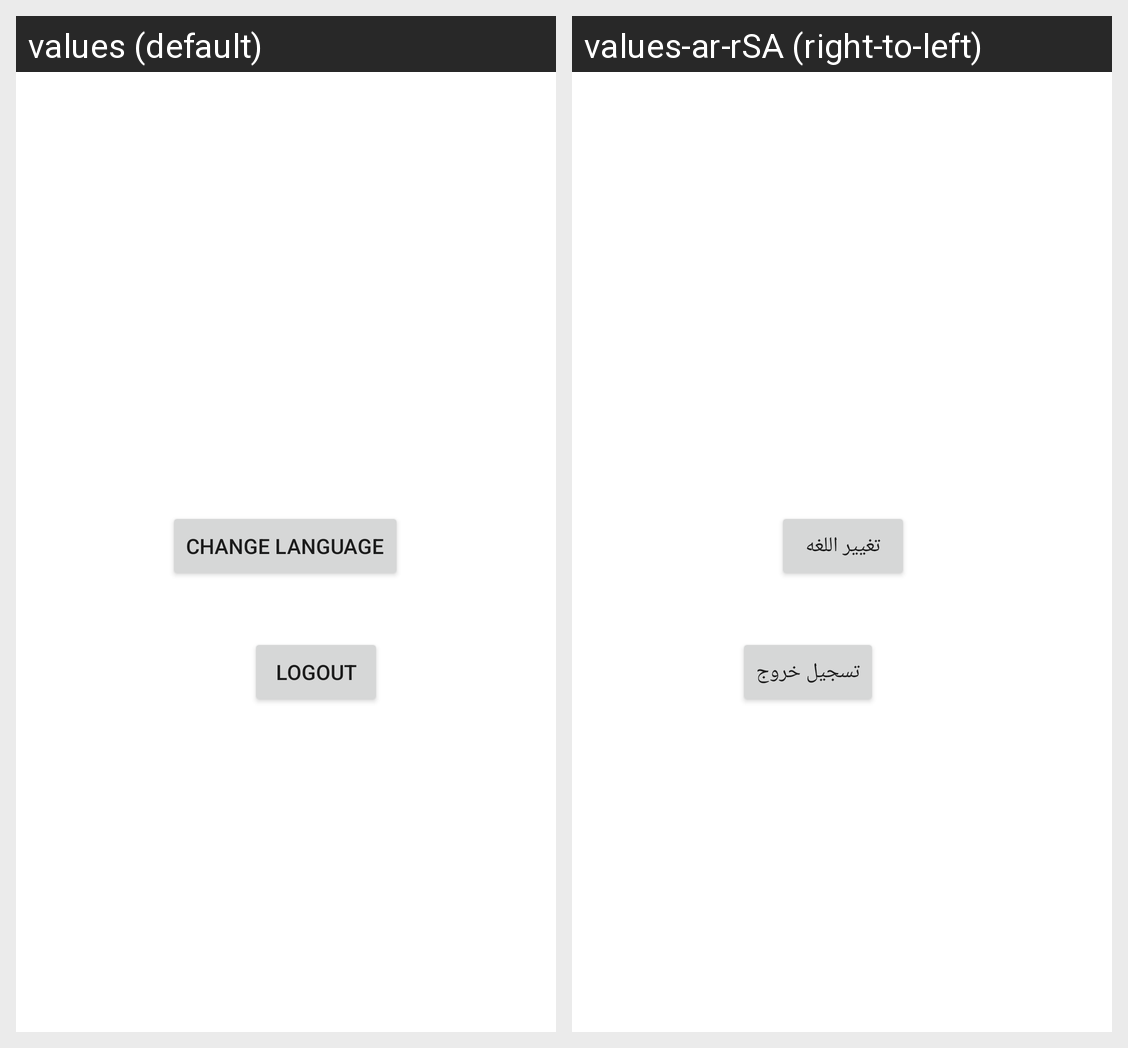

The Android screen above is rendered under two locales of the same app. Produce the string resources it draws, with the default and per-locale values.
Android screen res/layout/fragment_setting.xml rendered under 2 locales, left to right: values (default), values-ar-rSA (right-to-left). Device: Nexus 5 (rendered at 1080×1920; each locale shown at half size, 540×960, under a caption strip naming it); theme Theme.Books.
Strings drawn on this screen, with the default value and each locale's value (text and hints the layout hard-codes, and strings that could not be matched under every locale, appear in the picture but are not listed):

change_language
  values: Change Language
  values-ar-rSA: تغيير اللغه

logout
  values: Logout
  values-ar-rSA: تسجيل خروج
